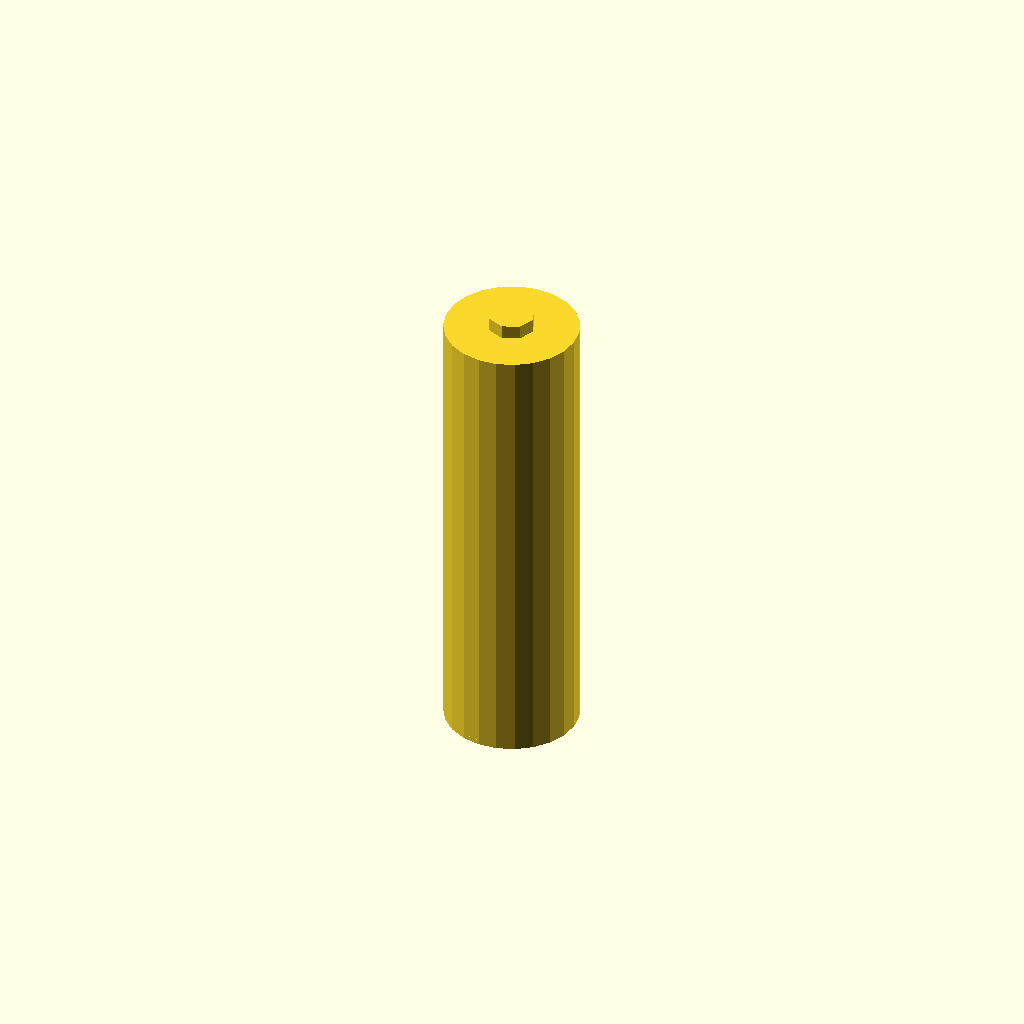
Cell 1 — every parameter at its default value.
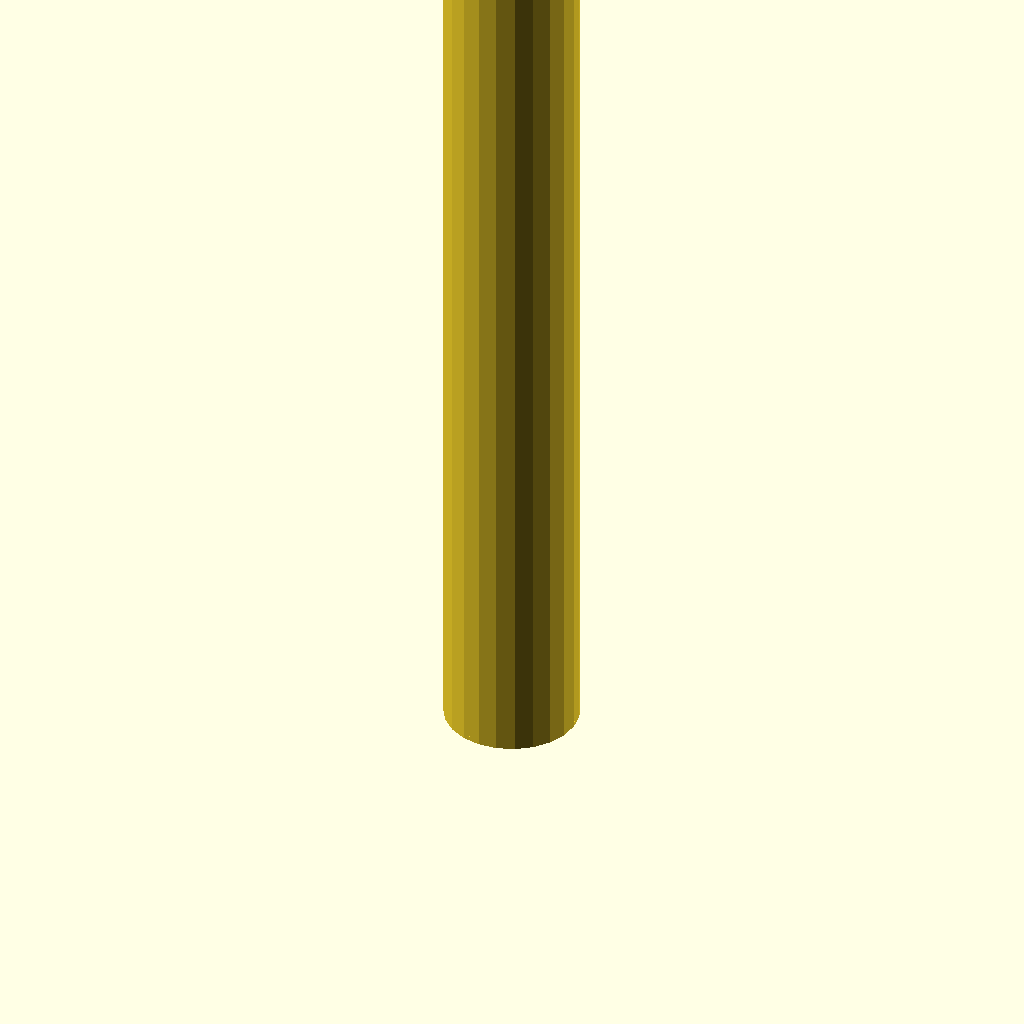
Cell 2 — battery_height set to 101, the other parameters unchanged.
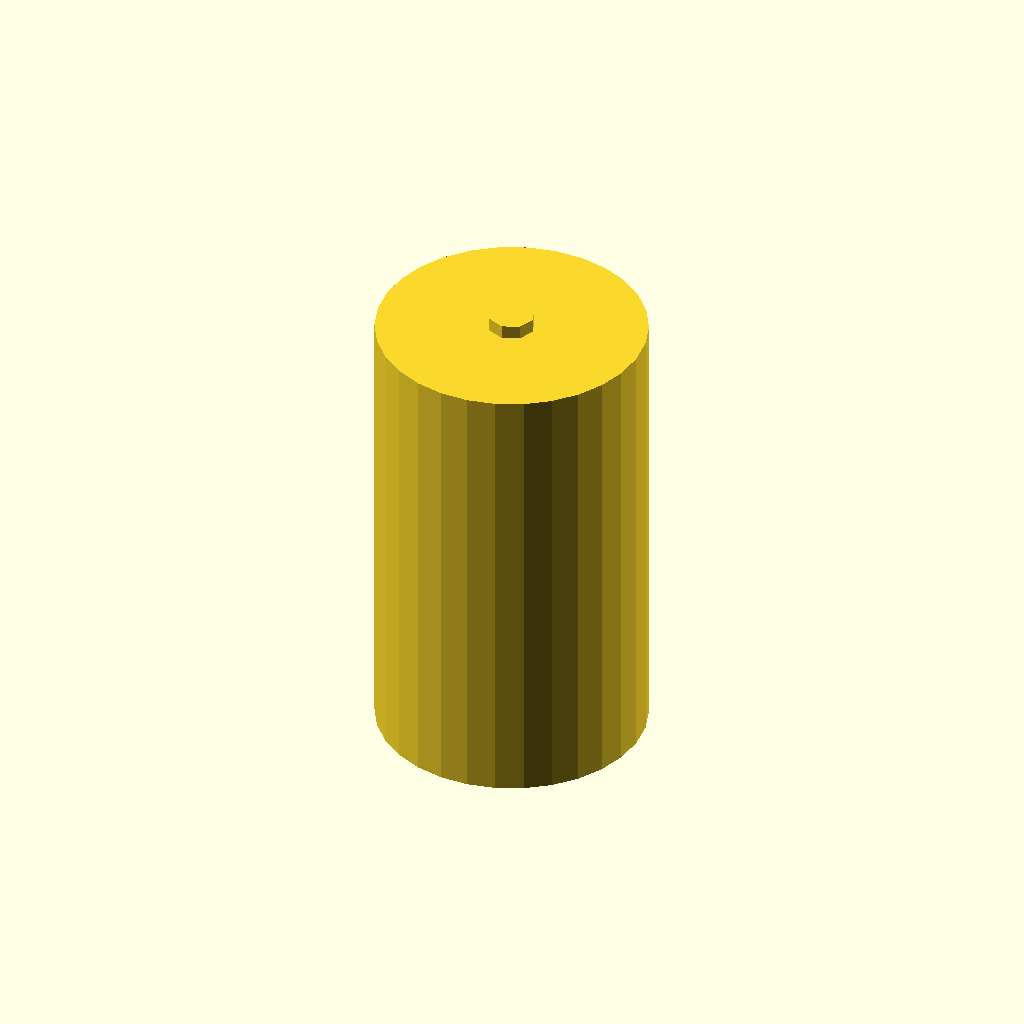
Cell 3: the same model with battery_diameter = 29.
One fixed orthographic camera (rotation 55°, 0°, 25°; colour scheme Cornfield) for every cell.
OpenSCAD source file results/nopscadlib/ablations/no_json_ir/scad/batterie__AACELL.scad:
// Cylindrical battery cell model

// Parameters
battery_height = 50.5;
battery_diameter = 14.5;
positive_terminal_height = 1.5;
positive_terminal_diameter = 5;
negative_terminal_height = 0.5;

// Main battery body
module cylindrical_cell_body() {
    cylinder(h = battery_height - positive_terminal_height, d = battery_diameter, center = false);
}

// Positive terminal button
module positive_terminal_button() {
    translate([0, 0, battery_height - positive_terminal_height])
        cylinder(h = positive_terminal_height, d = positive_terminal_diameter, center = false);
}

// Negative terminal flat end
module negative_terminal_flat_end() {
    translate([0, 0, -negative_terminal_height])
        cylinder(h = negative_terminal_height, d = battery_diameter, center = false);
}

// Complete battery model
module battery() {
    cylindrical_cell_body();
    positive_terminal_button();
    negative_terminal_flat_end();
}

// Render the battery
battery();
Customizer parameters (derived from the source; name, type, default, range or options):
battery_height: number, default 50.5
battery_diameter: number, default 14.5
positive_terminal_height: number, default 1.5
positive_terminal_diameter: number, default 5
negative_terminal_height: number, default 0.5
